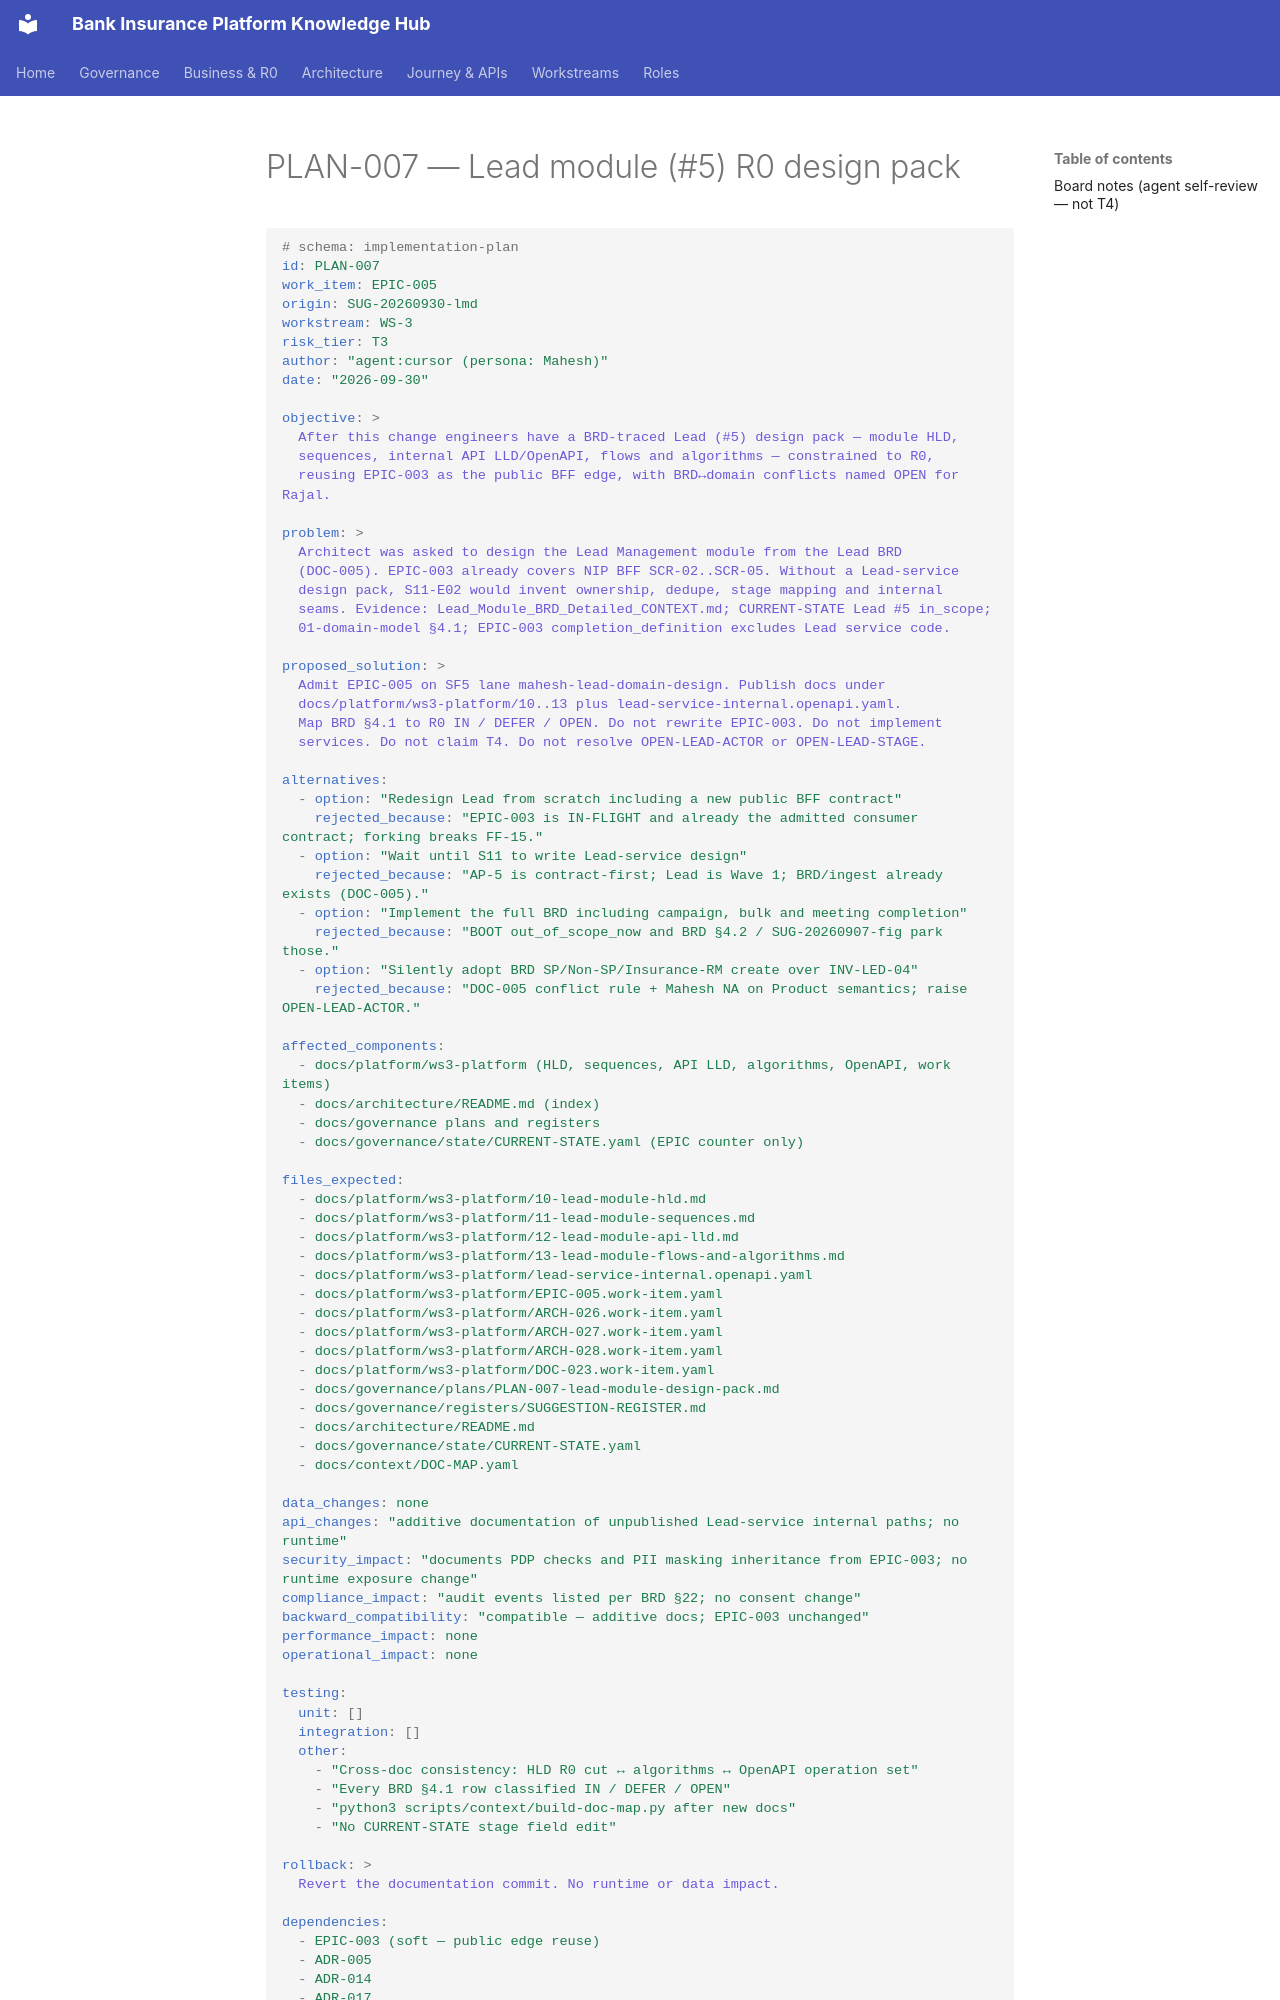

repository: Mahesh38/bank-insurance-platform · page: governance/plans/PLAN-007-lead-module-design-pack/index.html · generator: mkdocs

# PLAN-007 — Lead module (#5) R0 design pack

```yaml
# schema: implementation-plan
id: PLAN-007
work_item: EPIC-005
origin: SUG-20260930-lmd
workstream: WS-3
risk_tier: T3
author: "agent:cursor (persona: Mahesh)"
date: "2026-09-30"

objective: >
  After this change engineers have a BRD-traced Lead (#5) design pack — module HLD,
  sequences, internal API LLD/OpenAPI, flows and algorithms — constrained to R0,
  reusing EPIC-003 as the public BFF edge, with BRD↔domain conflicts named OPEN for Rajal.

problem: >
  Architect was asked to design the Lead Management module from the Lead BRD
  (DOC-005). EPIC-003 already covers NIP BFF SCR-02..SCR-05. Without a Lead-service
  design pack, S11-E02 would invent ownership, dedupe, stage mapping and internal
  seams. Evidence: Lead_Module_BRD_Detailed_CONTEXT.md; CURRENT-STATE Lead #5 in_scope;
  01-domain-model §4.1; EPIC-003 completion_definition excludes Lead service code.

proposed_solution: >
  Admit EPIC-005 on SF5 lane mahesh-lead-domain-design. Publish docs under
  docs/platform/ws3-platform/10..13 plus lead-service-internal.openapi.yaml.
  Map BRD §4.1 to R0 IN / DEFER / OPEN. Do not rewrite EPIC-003. Do not implement
  services. Do not claim T4. Do not resolve OPEN-LEAD-ACTOR or OPEN-LEAD-STAGE.

alternatives:
  - option: "Redesign Lead from scratch including a new public BFF contract"
    rejected_because: "EPIC-003 is IN-FLIGHT and already the admitted consumer contract; forking breaks FF-15."
  - option: "Wait until S11 to write Lead-service design"
    rejected_because: "AP-5 is contract-first; Lead is Wave 1; BRD/ingest already exists (DOC-005)."
  - option: "Implement the full BRD including campaign, bulk and meeting completion"
    rejected_because: "BOOT out_of_scope_now and BRD §4.2 / SUG-20260907-fig park those."
  - option: "Silently adopt BRD SP/Non-SP/Insurance-RM create over INV-LED-04"
    rejected_because: "DOC-005 conflict rule + Mahesh NA on Product semantics; raise OPEN-LEAD-ACTOR."

affected_components:
  - docs/platform/ws3-platform (HLD, sequences, API LLD, algorithms, OpenAPI, work items)
  - docs/architecture/README.md (index)
  - docs/governance plans and registers
  - docs/governance/state/CURRENT-STATE.yaml (EPIC counter only)

files_expected:
  - docs/platform/ws3-platform/10-lead-module-hld.md
  - docs/platform/ws3-platform/11-lead-module-sequences.md
  - docs/platform/ws3-platform/12-lead-module-api-lld.md
  - docs/platform/ws3-platform/13-lead-module-flows-and-algorithms.md
  - docs/platform/ws3-platform/lead-service-internal.openapi.yaml
  - docs/platform/ws3-platform/EPIC-005.work-item.yaml
  - docs/platform/ws3-platform/ARCH-026.work-item.yaml
  - docs/platform/ws3-platform/ARCH-027.work-item.yaml
  - docs/platform/ws3-platform/ARCH-028.work-item.yaml
  - docs/platform/ws3-platform/DOC-023.work-item.yaml
  - docs/governance/plans/PLAN-007-lead-module-design-pack.md
  - docs/governance/registers/SUGGESTION-REGISTER.md
  - docs/architecture/README.md
  - docs/governance/state/CURRENT-STATE.yaml
  - docs/context/DOC-MAP.yaml

data_changes: none
api_changes: "additive documentation of unpublished Lead-service internal paths; no runtime"
security_impact: "documents PDP checks and PII masking inheritance from EPIC-003; no runtime exposure change"
compliance_impact: "audit events listed per BRD §22; no consent change"
backward_compatibility: "compatible — additive docs; EPIC-003 unchanged"
performance_impact: none
operational_impact: none
